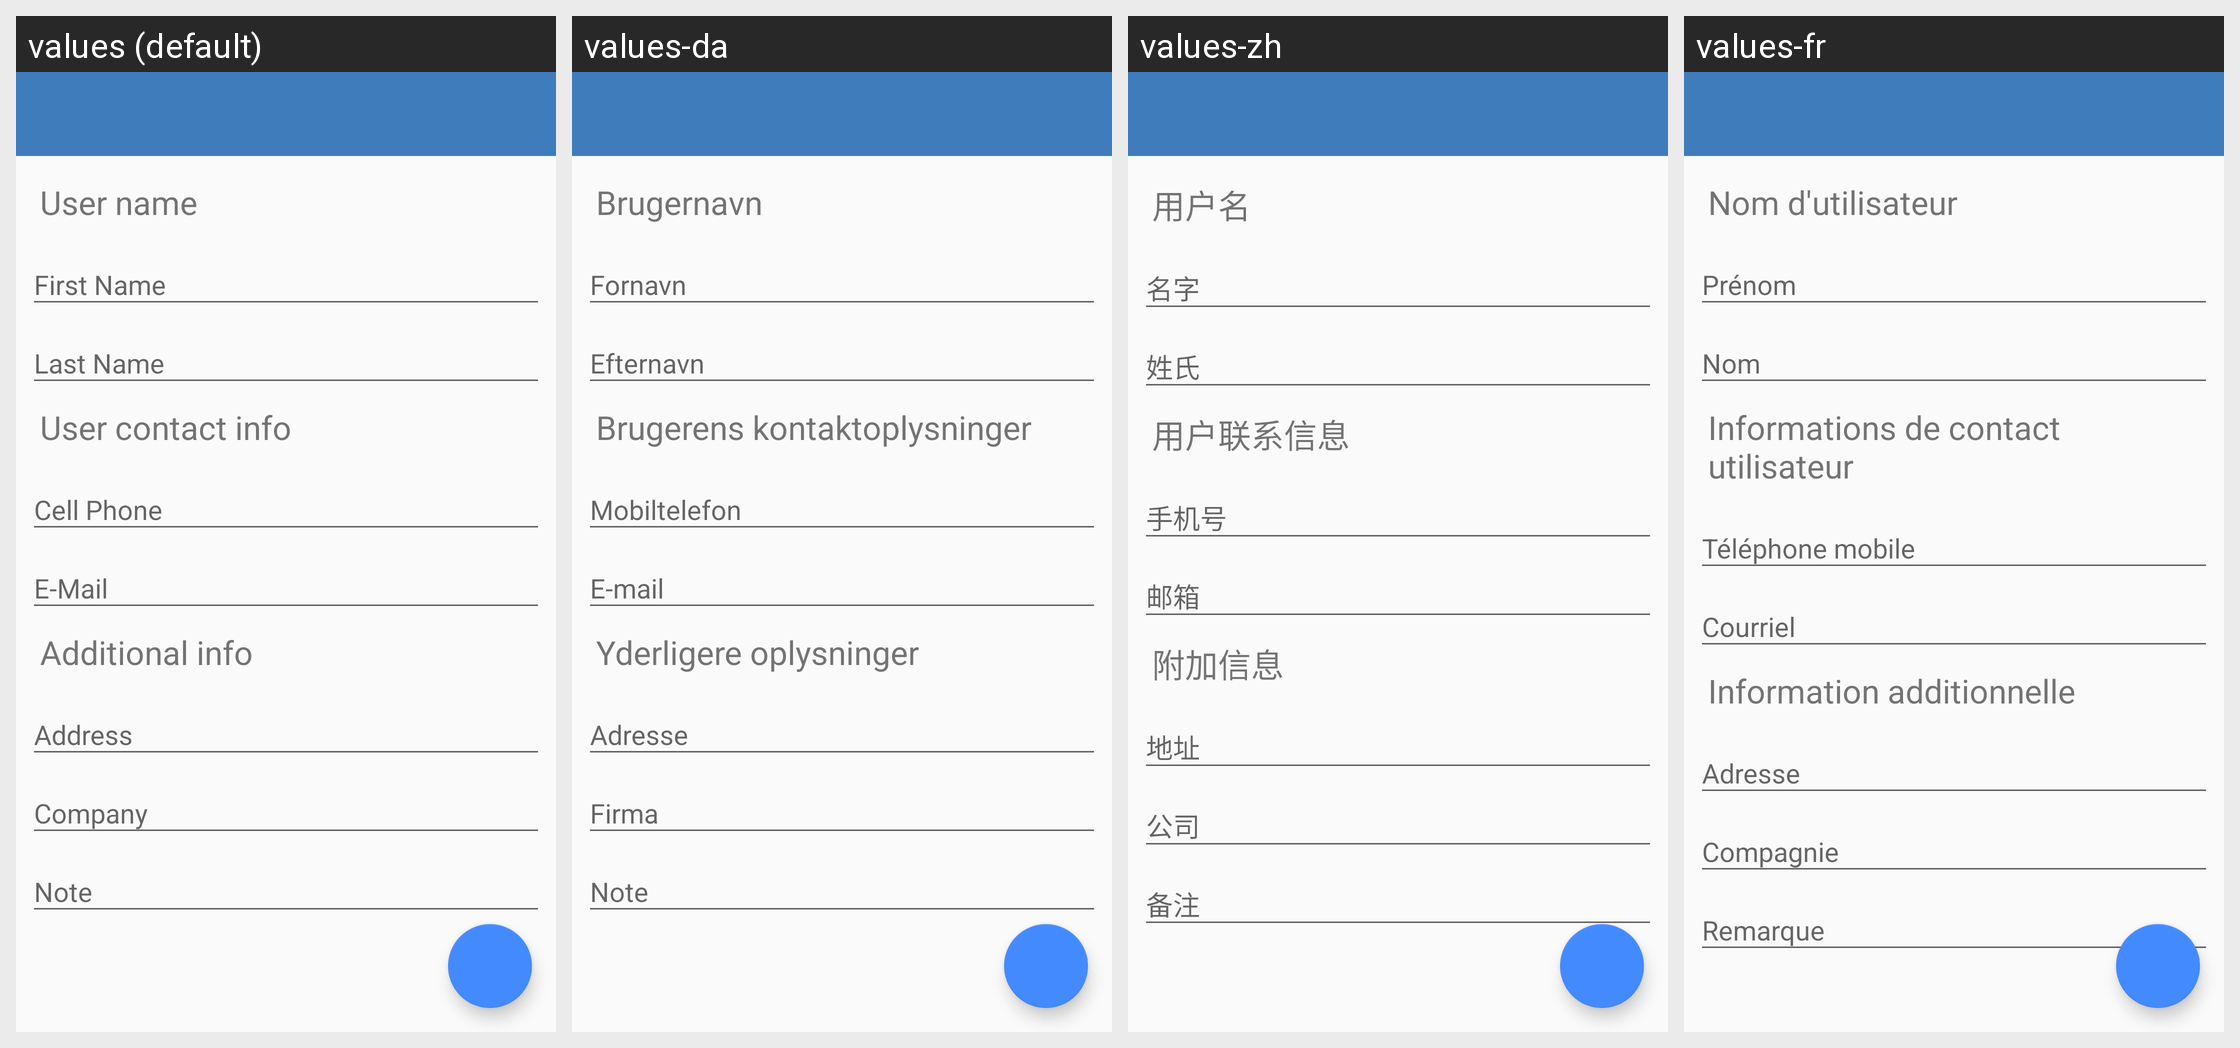

This grid shows one Android layout under several languages. Give, for every string resource on the screen, its name, the default text and each shown locale's text.
Android screen res/layout/activity_edit_contact.xml rendered under 4 locales, left to right: values (default), values-da, values-zh, values-fr. Device: Nexus 5 (rendered at 1080×1920; each locale shown at half size, 540×960, under a caption strip naming it); theme BaseAppTheme.
Other locales in the repository, not shown: values-de, values-es, values-ja, values-ko, values-pl, values-ru.
Strings drawn on this screen, with the default value and each locale's value (text and hints the layout hard-codes, and strings that could not be matched under every locale, appear in the picture but are not listed):

userName
  values: User name
  values-da: Brugernavn
  values-zh: 用户名
  values-fr: Nom d'utilisateur

first_name
  values: First Name
  values-da: Fornavn
  values-zh: 名字
  values-fr: Prénom

last_name
  values: Last Name
  values-da: Efternavn
  values-zh: 姓氏
  values-fr: Nom

userContactInfo
  values: User contact info
  values-da: Brugerens kontaktoplysninger
  values-zh: 用户联系信息
  values-fr: Informations de contact utilisateur

phone
  values: Cell Phone
  values-da: Mobiltelefon
  values-zh: 手机号
  values-fr: Téléphone mobile

email
  values: E-Mail
  values-da: E-mail
  values-zh: 邮箱
  values-fr: Courriel

additionalInfo
  values: Additional info
  values-da: Yderligere oplysninger
  values-zh: 附加信息
  values-fr: Information additionnelle

address
  values: Address
  values-da: Adresse
  values-zh: 地址
  values-fr: Adresse

company
  values: Company
  values-da: Firma
  values-zh: 公司
  values-fr: Compagnie

note
  values: Note
  values-da: Note
  values-zh: 备注
  values-fr: Remarque
